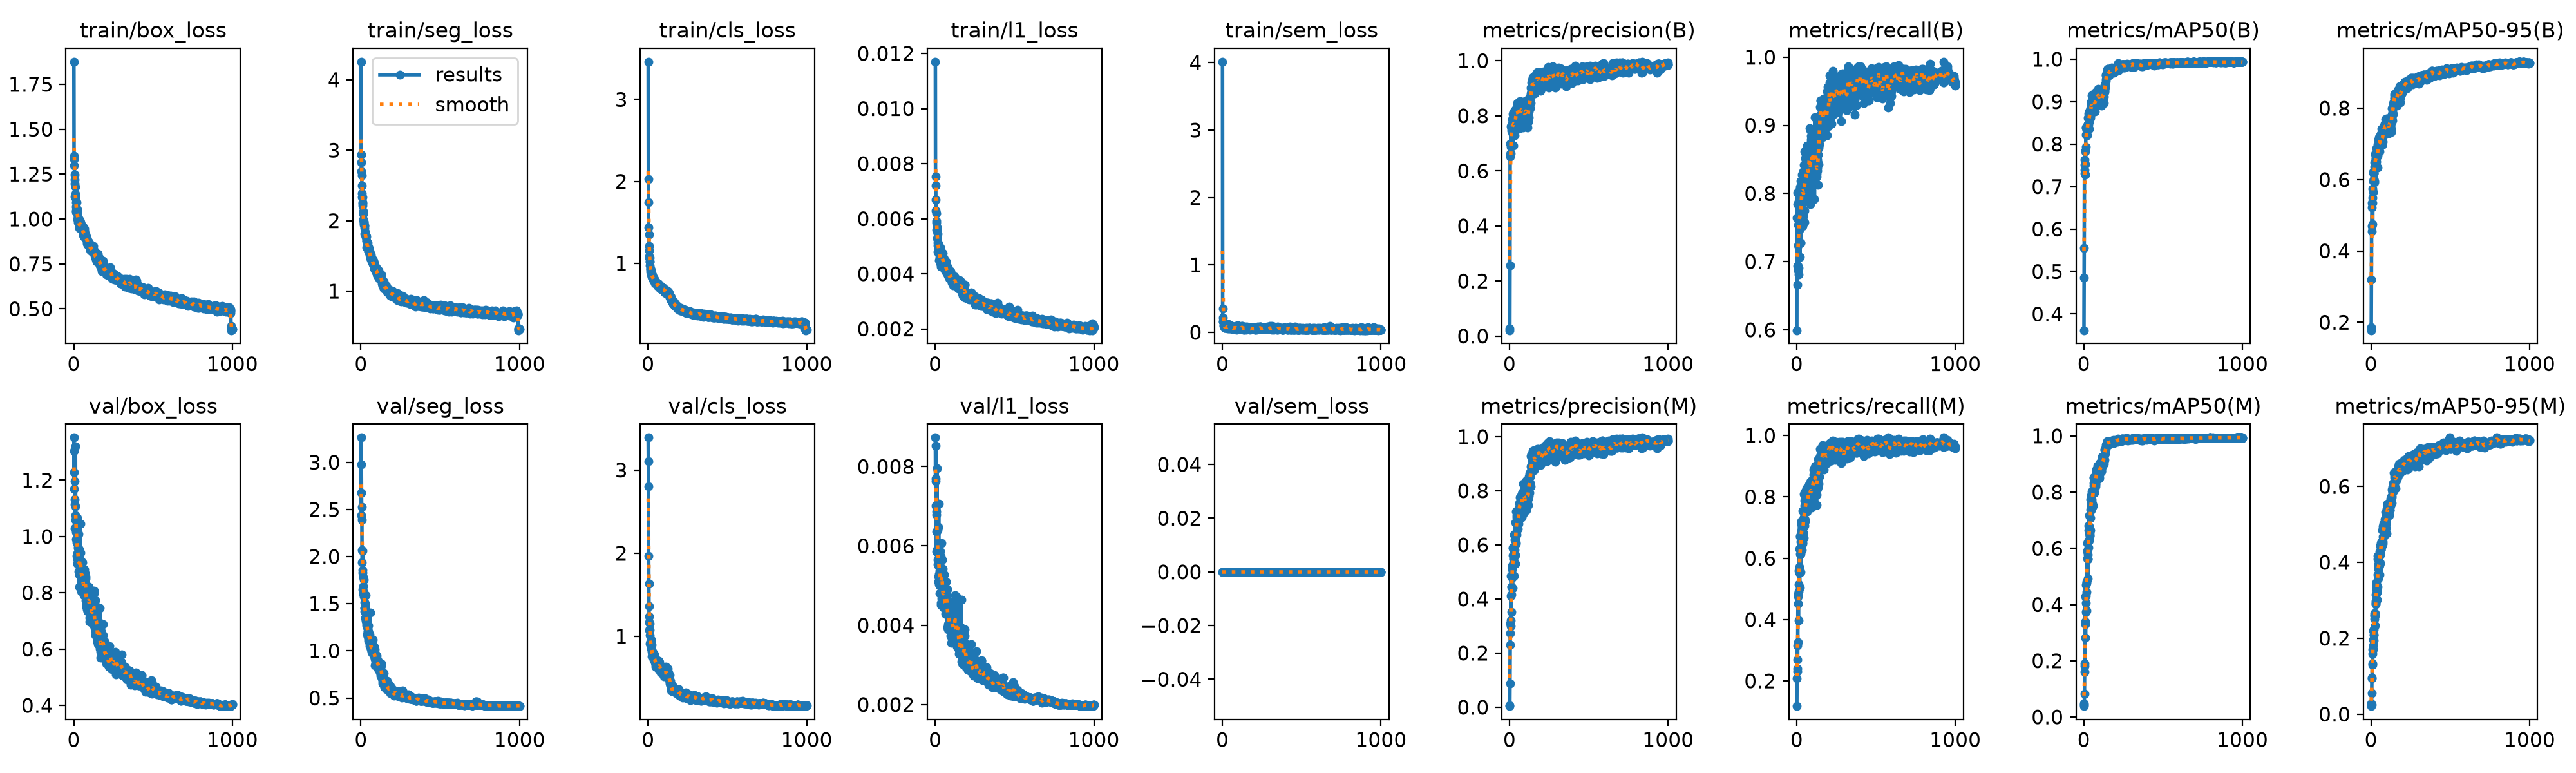

Data behind this chart, as committed beside it:
epoch, time, train/box_loss, train/seg_loss, train/cls_loss, train/l1_loss, train/sem_loss, metrics/precision(B), metrics/recall(B), metrics/mAP50(B), metrics/mAP50-95(B), metrics/precision(M), metrics/recall(M), metrics/mAP50(M), metrics/mAP50-95(M), val/box_loss, val/seg_loss, val/cls_loss, val/l1_loss, val/sem_loss, lr/pg0, lr/pg1, lr/pg2
1, 42.92, 1.875, 4.255, 3.461, 0.0117, 4.014, 0.02119, 0.5993, 0.3617, 0.1777, 0.00417, 0.1178, 0.03866, 0.02103, 1.351, 3.261, 3.39, 0.00873, 0, 0.0006333, 0.0006333, 0.0006333
2, 56.11, 1.334, 2.935, 2.029, 0.0072, 0.3493, 0.02702, 0.7643, 0.4855, 0.1855, 0.00738, 0.2087, 0.04899, 0.02788, 1.169, 2.439, 3.107, 0.00763, 0, 0.001299, 0.001299, 0.001299
3, 68.11, 1.35, 2.832, 1.747, 0.00754, 0.2156, 0.2562, 0.8014, 0.5555, 0.3197, 0.08787, 0.2391, 0.04442, 0.02422, 1.305, 2.974, 2.806, 0.00852, 0, 0.001963, 0.001963, 0.001963
4, 80.27, 1.298, 2.704, 1.436, 0.00669, 0.1595, 0.6995, 0.6663, 0.7315, 0.4556, 0.23, 0.2323, 0.08148, 0.02543, 1.228, 2.679, 1.966, 0.00769, 0, 0.001994, 0.001994, 0.001994
5, 92.61, 1.246, 2.649, 1.35, 0.00629, 0.158, 0.6603, 0.6938, 0.7386, 0.469, 0.3091, 0.3165, 0.161, 0.0554, 1.197, 2.389, 1.633, 0.00702, 0, 0.001992, 0.001992, 0.001992
6, 104.7, 1.218, 2.502, 1.21, 0.00592, 0.1537, 0.651, 0.7845, 0.7639, 0.5221, 0.2724, 0.2694, 0.1801, 0.09626, 1.133, 2.525, 1.366, 0.00686, 0, 0.00199, 0.00199, 0.00199
7, 116.8, 1.198, 2.385, 1.159, 0.0062, 0.1053, 0.6628, 0.6869, 0.7505, 0.5343, 0.3006, 0.3266, 0.1899, 0.09425, 1.029, 2.07, 1.244, 0.00586, 0, 0.001988, 0.001988, 0.001988
8, 128.7, 1.127, 2.334, 1.086, 0.00558, 0.09696, 0.763, 0.7239, 0.7832, 0.5484, 0.4117, 0.4512, 0.329, 0.1329, 1.115, 1.936, 1.076, 0.00678, 0, 0.001986, 0.001986, 0.001986
9, 140.9, 1.181, 2.259, 1.068, 0.00585, 0.1475, 0.6867, 0.6936, 0.7529, 0.5346, 0.322, 0.4845, 0.3391, 0.159, 1.107, 1.832, 1.168, 0.00636, 0, 0.001984, 0.001984, 0.001984
10, 153, 1.134, 2.218, 1.069, 0.00568, 0.1199, 0.6987, 0.7542, 0.7847, 0.5743, 0.4864, 0.4748, 0.4294, 0.1701, 1.075, 1.853, 1.019, 0.00638, 0, 0.001982, 0.001982, 0.001982
11, 164.7, 1.117, 2.336, 1.021, 0.00554, 0.08641, 0.6898, 0.6812, 0.7286, 0.4756, 0.3522, 0.3973, 0.2817, 0.1303, 1.319, 2.061, 1.155, 0.00796, 0, 0.00198, 0.00198, 0.00198
12, 176.2, 1.14, 2.243, 1.02, 0.00566, 0.1164, 0.7525, 0.6902, 0.7941, 0.566, 0.4155, 0.4916, 0.3746, 0.1702, 1.059, 1.652, 1.075, 0.00589, 0, 0.001978, 0.001978, 0.001978
13, 187.8, 1.094, 2.133, 0.9714, 0.00529, 0.07501, 0.7585, 0.7879, 0.8394, 0.619, 0.4457, 0.5589, 0.4314, 0.1968, 1.033, 1.682, 0.9179, 0.00591, 0, 0.001976, 0.001976, 0.001976
14, 199.7, 1.067, 2.097, 0.9187, 0.00503, 0.07033, 0.7456, 0.7879, 0.8222, 0.596, 0.446, 0.5151, 0.405, 0.1815, 1.026, 1.784, 0.9309, 0.0064, 0, 0.001974, 0.001974, 0.001974
15, 211.3, 1.039, 2.014, 0.9348, 0.00512, 0.06312, 0.7869, 0.7542, 0.8393, 0.6214, 0.5091, 0.5724, 0.4708, 0.2203, 0.991, 1.606, 0.935, 0.00553, 0, 0.001972, 0.001972, 0.001972
16, 223, 1.047, 2.011, 0.8936, 0.0048, 0.06468, 0.7499, 0.7879, 0.8423, 0.6171, 0.4777, 0.6313, 0.481, 0.2075, 1.016, 1.633, 0.9216, 0.00583, 0, 0.00197, 0.00197, 0.00197
17, 234.1, 1.092, 1.984, 0.9331, 0.00546, 0.08245, 0.7413, 0.8047, 0.8334, 0.6175, 0.5245, 0.5657, 0.4766, 0.2239, 1.021, 1.612, 0.8985, 0.00565, 0, 0.001968, 0.001968, 0.001968
18, 245.6, 1.05, 1.976, 0.9017, 0.0051, 0.06955, 0.7707, 0.7469, 0.8228, 0.6011, 0.4896, 0.5522, 0.4446, 0.21, 0.9788, 1.61, 0.9605, 0.00551, 0, 0.001966, 0.001966, 0.001966
19, 257.4, 1.043, 1.955, 0.9082, 0.005, 0.08406, 0.7824, 0.7273, 0.821, 0.6199, 0.4393, 0.505, 0.379, 0.1948, 0.9308, 1.755, 0.8618, 0.0051, 0, 0.001964, 0.001964, 0.001964
20, 268.6, 1.04, 1.938, 0.8626, 0.00478, 0.09304, 0.8067, 0.7071, 0.8364, 0.5964, 0.5905, 0.6128, 0.5904, 0.2506, 1.052, 1.574, 0.9048, 0.00648, 0, 0.001962, 0.001962, 0.001962
21, 280.6, 1.055, 1.929, 0.8746, 0.00503, 0.0854, 0.7344, 0.81, 0.8365, 0.6356, 0.5621, 0.6734, 0.5898, 0.2584, 0.9394, 1.456, 0.856, 0.00523, 0, 0.00196, 0.00196, 0.00196
22, 291.8, 1.024, 1.893, 0.8701, 0.00493, 0.08909, 0.7551, 0.7913, 0.8216, 0.592, 0.5882, 0.67, 0.6183, 0.265, 1.065, 1.515, 0.8977, 0.00706, 0, 0.001958, 0.001958, 0.001958
23, 303.4, 1.034, 1.929, 0.8595, 0.005, 0.07734, 0.6923, 0.8182, 0.8337, 0.6486, 0.5362, 0.6346, 0.5632, 0.2605, 0.9034, 1.452, 0.7629, 0.00504, 0, 0.001956, 0.001956, 0.001956
24, 315.2, 0.9986, 1.811, 0.8417, 0.00475, 0.08761, 0.8146, 0.7273, 0.8451, 0.6458, 0.5274, 0.6532, 0.5774, 0.2606, 0.9195, 1.416, 0.8347, 0.00508, 0, 0.001954, 0.001954, 0.001954
25, 327.7, 0.9973, 1.842, 0.8364, 0.0045, 0.08132, 0.7933, 0.7754, 0.8473, 0.6448, 0.5478, 0.5556, 0.4926, 0.2334, 0.9413, 1.443, 0.8115, 0.00529, 0, 0.001952, 0.001952, 0.001952
26, 339.7, 1.004, 1.805, 0.8553, 0.00472, 0.09068, 0.7994, 0.7273, 0.847, 0.6499, 0.5502, 0.6128, 0.5621, 0.2606, 0.964, 1.498, 0.788, 0.00569, 0, 0.00195, 0.00195, 0.00195
27, 350.3, 0.9836, 1.822, 0.8286, 0.00476, 0.06141, 0.7558, 0.792, 0.8615, 0.6721, 0.4866, 0.6701, 0.5618, 0.2657, 0.9048, 1.472, 0.7713, 0.005, 0, 0.001949, 0.001949, 0.001949
28, 362.3, 1.003, 1.81, 0.8375, 0.00472, 0.09842, 0.7575, 0.7811, 0.8593, 0.6481, 0.637, 0.7205, 0.6808, 0.2911, 0.9587, 1.348, 0.781, 0.00538, 0, 0.001947, 0.001947, 0.001947
29, 373.8, 0.9801, 1.77, 0.8369, 0.0046, 0.06589, 0.7762, 0.8173, 0.8718, 0.6673, 0.5903, 0.6902, 0.6283, 0.2974, 0.8769, 1.332, 0.7689, 0.0048, 0, 0.001945, 0.001945, 0.001945
30, 385.9, 1.004, 1.79, 0.8256, 0.00497, 0.06256, 0.7618, 0.7754, 0.8467, 0.6592, 0.5694, 0.7104, 0.6659, 0.3147, 0.9085, 1.316, 0.7887, 0.00526, 0, 0.001943, 0.001943, 0.001943
31, 398, 0.9964, 1.774, 0.8317, 0.00457, 0.07914, 0.7853, 0.8004, 0.8644, 0.6616, 0.5691, 0.6893, 0.6025, 0.2901, 0.9076, 1.591, 0.8041, 0.00549, 0, 0.001941, 0.001941, 0.001941
32, 407.9, 0.9767, 1.791, 0.8037, 0.00437, 0.05811, 0.7872, 0.7913, 0.8584, 0.6337, 0.5818, 0.6263, 0.6278, 0.2953, 1.008, 1.42, 0.7926, 0.00586, 0, 0.001939, 0.001939, 0.001939
33, 417.1, 0.9677, 1.774, 0.8264, 0.00444, 0.06618, 0.7292, 0.8148, 0.8354, 0.6497, 0.5656, 0.7003, 0.6531, 0.3188, 0.9208, 1.32, 0.7708, 0.00509, 0, 0.001937, 0.001937, 0.001937
34, 428.4, 0.9511, 1.71, 0.7983, 0.00425, 0.06917, 0.7431, 0.8081, 0.852, 0.6731, 0.6191, 0.7003, 0.6792, 0.3384, 0.8641, 1.411, 0.7792, 0.00456, 0, 0.001935, 0.001935, 0.001935
35, 439.7, 0.9645, 1.713, 0.7983, 0.0045, 0.06759, 0.7759, 0.8278, 0.8769, 0.6879, 0.6828, 0.7138, 0.7178, 0.3475, 0.8216, 1.27, 0.7214, 0.00452, 0, 0.001933, 0.001933, 0.001933
36, 451.2, 0.9718, 1.623, 0.7995, 0.00483, 0.07324, 0.8231, 0.7518, 0.8787, 0.6678, 0.5298, 0.7542, 0.6536, 0.3311, 0.9533, 1.282, 0.7476, 0.00573, 0, 0.001931, 0.001931, 0.001931
37, 462.5, 0.9571, 1.637, 0.7888, 0.00459, 0.09028, 0.7466, 0.8216, 0.867, 0.6711, 0.5611, 0.7172, 0.6464, 0.3016, 0.9131, 1.28, 0.7601, 0.00509, 0, 0.001929, 0.001929, 0.001929
38, 474, 0.9494, 1.656, 0.8067, 0.00441, 0.1221, 0.8111, 0.7953, 0.877, 0.6796, 0.6254, 0.6521, 0.6652, 0.3221, 0.8669, 1.273, 0.7083, 0.00468, 0, 0.001927, 0.001927, 0.001927
39, 485.4, 0.9825, 1.662, 0.801, 0.00473, 0.06982, 0.8083, 0.8115, 0.8759, 0.6839, 0.6081, 0.6465, 0.6432, 0.3212, 0.8859, 1.25, 0.7476, 0.00506, 0, 0.001925, 0.001925, 0.001925
40, 497.3, 0.9926, 1.643, 0.7879, 0.00472, 0.0748, 0.7995, 0.8322, 0.8851, 0.6779, 0.6046, 0.7071, 0.666, 0.3287, 0.9034, 1.281, 0.7237, 0.00496, 0, 0.001923, 0.001923, 0.001923
41, 508.7, 0.9751, 1.641, 0.7951, 0.00477, 0.05882, 0.771, 0.8274, 0.8618, 0.6344, 0.6442, 0.7003, 0.7076, 0.3354, 1.046, 1.173, 0.7873, 0.00607, 0, 0.001921, 0.001921, 0.001921
42, 519.6, 0.9837, 1.69, 0.7787, 0.00465, 0.07385, 0.8123, 0.7609, 0.8663, 0.6662, 0.7232, 0.6835, 0.7386, 0.3671, 0.9417, 1.239, 0.7275, 0.00565, 0, 0.001919, 0.001919, 0.001919
43, 531.6, 0.9579, 1.636, 0.7576, 0.00446, 0.06317, 0.8307, 0.7677, 0.8722, 0.6721, 0.7095, 0.7153, 0.7743, 0.4088, 0.9137, 1.202, 0.7514, 0.00536, 0, 0.001917, 0.001917, 0.001917
44, 543.7, 0.9721, 1.608, 0.7803, 0.00455, 0.08556, 0.8079, 0.8014, 0.9, 0.698, 0.7027, 0.7561, 0.7897, 0.4175, 0.8904, 1.152, 0.691, 0.00481, 0, 0.001915, 0.001915, 0.001915
45, 555.8, 0.955, 1.61, 0.7754, 0.00434, 0.06654, 0.8004, 0.7913, 0.8755, 0.6807, 0.6387, 0.8095, 0.7642, 0.3832, 0.8814, 1.208, 0.7014, 0.00514, 0, 0.001913, 0.001913, 0.001913
46, 566.9, 0.9693, 1.629, 0.7605, 0.00447, 0.1113, 0.8132, 0.8207, 0.8917, 0.7115, 0.6787, 0.734, 0.7514, 0.3872, 0.8054, 1.206, 0.7138, 0.00446, 0, 0.001911, 0.001911, 0.001911
47, 578.5, 0.966, 1.568, 0.758, 0.00475, 0.05113, 0.8133, 0.8417, 0.8977, 0.6859, 0.697, 0.6661, 0.7349, 0.3583, 0.9123, 1.268, 0.6565, 0.00542, 0, 0.001909, 0.001909, 0.001909
48, 590.4, 0.9431, 1.569, 0.7606, 0.00433, 0.06078, 0.8182, 0.7744, 0.8872, 0.7, 0.6788, 0.7609, 0.7755, 0.3949, 0.8646, 1.102, 0.6653, 0.00476, 0, 0.001907, 0.001907, 0.001907
49, 601.7, 0.9639, 1.617, 0.7611, 0.00457, 0.07717, 0.8448, 0.8619, 0.9144, 0.7182, 0.7236, 0.771, 0.768, 0.3934, 0.85, 1.128, 0.6371, 0.00468, 0, 0.001905, 0.001905, 0.001905
50, 612.7, 0.9564, 1.564, 0.752, 0.00457, 0.07836, 0.8469, 0.7576, 0.8822, 0.6953, 0.7003, 0.7071, 0.7542, 0.3923, 0.8533, 1.18, 0.7141, 0.00464, 0, 0.001903, 0.001903, 0.001903
51, 624.1, 0.9597, 1.605, 0.7698, 0.00458, 0.0901, 0.8172, 0.8129, 0.8941, 0.7013, 0.7041, 0.7879, 0.8016, 0.414, 0.8563, 1.116, 0.6644, 0.00466, 0, 0.001901, 0.001901, 0.001901
52, 636, 0.9501, 1.597, 0.7727, 0.00441, 0.06641, 0.8234, 0.8047, 0.8792, 0.6987, 0.6738, 0.7205, 0.7595, 0.3888, 0.8463, 1.183, 0.7218, 0.00472, 0, 0.001899, 0.001899, 0.001899
53, 647.8, 0.9495, 1.544, 0.7551, 0.00449, 0.06041, 0.7597, 0.8514, 0.8804, 0.7037, 0.6964, 0.8182, 0.8053, 0.4173, 0.8635, 1.129, 0.6462, 0.00473, 0, 0.001897, 0.001897, 0.001897
54, 660.2, 0.956, 1.564, 0.7645, 0.00425, 0.06986, 0.8175, 0.8145, 0.8935, 0.7041, 0.6808, 0.7252, 0.7472, 0.3679, 0.8743, 1.173, 0.6716, 0.00494, 0, 0.001895, 0.001895, 0.001895
55, 671.8, 0.9316, 1.553, 0.758, 0.00426, 0.06065, 0.7947, 0.798, 0.8755, 0.6794, 0.6595, 0.771, 0.7529, 0.3929, 0.9085, 1.13, 0.6717, 0.00528, 0, 0.001893, 0.001893, 0.001893
56, 683.5, 0.9425, 1.543, 0.7521, 0.00427, 0.06623, 0.8055, 0.8552, 0.9051, 0.712, 0.7152, 0.7696, 0.8069, 0.428, 0.8684, 1.081, 0.6654, 0.00491, 0, 0.001891, 0.001891, 0.001891
57, 695.1, 0.9574, 1.514, 0.7561, 0.00455, 0.07442, 0.7854, 0.8249, 0.8944, 0.7123, 0.7126, 0.8081, 0.7995, 0.42, 0.8192, 1.047, 0.6695, 0.00444, 0, 0.001889, 0.001889, 0.001889
58, 706.5, 0.9273, 1.49, 0.7308, 0.00437, 0.05122, 0.8251, 0.798, 0.8935, 0.6966, 0.6783, 0.7597, 0.7517, 0.3989, 0.8651, 1.404, 0.6972, 0.00474, 0, 0.001887, 0.001887, 0.001887
59, 718.2, 0.911, 1.507, 0.7271, 0.00422, 0.05205, 0.8228, 0.7973, 0.8875, 0.7153, 0.7357, 0.771, 0.804, 0.4301, 0.8228, 1.135, 0.6825, 0.00442, 0, 0.001885, 0.001885, 0.001885
60, 730, 0.9182, 1.468, 0.7285, 0.00429, 0.05279, 0.7857, 0.8619, 0.9047, 0.7241, 0.7555, 0.8283, 0.85, 0.4441, 0.8085, 1.046, 0.6295, 0.00446, 0, 0.001883, 0.001883, 0.001883
... 940 more rows
